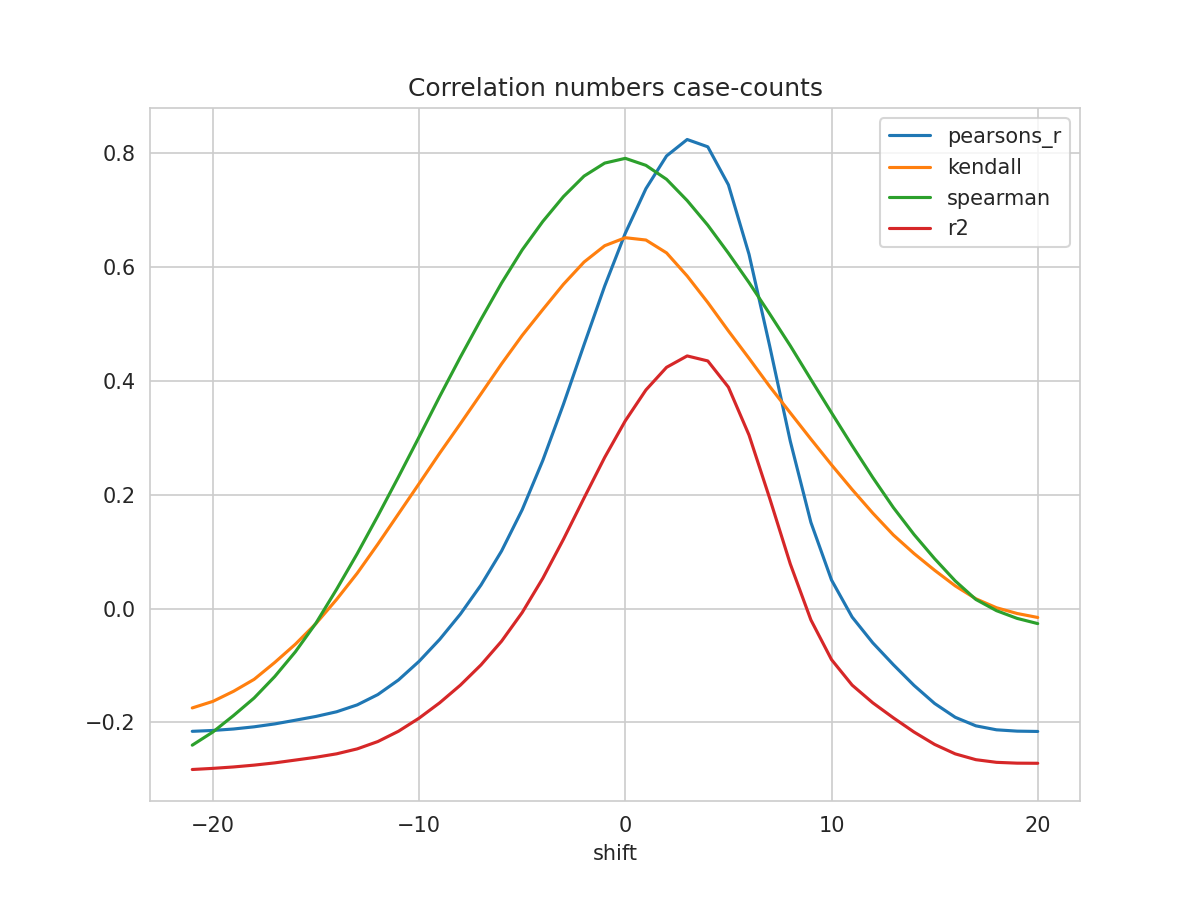

Data behind this chart, as committed beside it:
shift, N, pearsons_r, kendall, spearman, mse, explained_variance_score, r2, rmse
-21, 232, -0.2158, -0.1747, -0.2401, 1.251, -0.271, -0.2829, 1.118
-20, 233, -0.2143, -0.1631, -0.2169, 1.246, -0.2697, -0.2809, 1.116
-19, 234, -0.2117, -0.1454, -0.1881, 1.239, -0.2677, -0.2784, 1.113
-18, 235, -0.2079, -0.1244, -0.1572, 1.232, -0.2649, -0.2752, 1.11
-17, 236, -0.2028, -0.09471, -0.1195, 1.224, -0.2613, -0.2712, 1.106
-16, 237, -0.1963, -0.06265, -0.07597, 1.215, -0.2566, -0.2663, 1.102
-15, 238, -0.1896, -0.02626, -0.0255, 1.205, -0.2519, -0.2613, 1.098
-14, 239, -0.1814, 0.01612, 0.03394, 1.195, -0.2461, -0.2553, 1.093
-13, 240, -0.1693, 0.06217, 0.09657, 1.183, -0.2377, -0.2466, 1.087
-12, 241, -0.1511, 0.1133, 0.163, 1.166, -0.225, -0.2337, 1.08
-11, 242, -0.1255, 0.1665, 0.2316, 1.145, -0.2071, -0.2156, 1.07
-10, 243, -0.0927, 0.2196, 0.3017, 1.119, -0.1843, -0.1926, 1.058
-9, 244, -0.05409, 0.2733, 0.373, 1.09, -0.1575, -0.1656, 1.044
-8, 245, -0.009786, 0.3249, 0.4419, 1.058, -0.1268, -0.1347, 1.029
-7, 245, 0.0413, 0.3774, 0.5083, 1.025, -0.09132, -0.09905, 1.013
-6, 245, 0.1012, 0.4302, 0.5723, 0.9868, -0.04976, -0.05732, 0.9934
-5, 245, 0.1738, 0.4802, 0.6305, 0.9403, 0.00049, -0.006901, 0.9697
-4, 245, 0.2605, 0.5257, 0.6806, 0.8846, 0.06055, 0.05333, 0.9405
-3, 245, 0.3592, 0.5701, 0.7242, 0.8211, 0.1288, 0.1218, 0.9062
-2, 245, 0.4639, 0.6092, 0.7603, 0.7537, 0.2013, 0.1944, 0.8682
-1, 245, 0.5669, 0.6378, 0.7831, 0.6874, 0.2725, 0.2658, 0.8291
0, 245, 0.6599, 0.6519, 0.7915, 0.6275, 0.3366, 0.3301, 0.7921
1, 245, 0.7382, 0.6479, 0.7791, 0.577, 0.3907, 0.3843, 0.7596
2, 245, 0.7957, 0.6252, 0.7546, 0.54, 0.4303, 0.4241, 0.7349
3, 245, 0.8246, 0.5846, 0.7172, 0.5215, 0.4502, 0.4441, 0.7221
4, 245, 0.8117, 0.538, 0.6739, 0.53, 0.4413, 0.4353, 0.728
5, 245, 0.7449, 0.4881, 0.6247, 0.5735, 0.3951, 0.3892, 0.7573
6, 245, 0.6227, 0.4399, 0.573, 0.6528, 0.3107, 0.3049, 0.808
7, 245, 0.4618, 0.3905, 0.5181, 0.7573, 0.1996, 0.194, 0.8702
8, 245, 0.2943, 0.3441, 0.462, 0.866, 0.08406, 0.07848, 0.9306
9, 245, 0.1515, 0.2979, 0.4028, 0.9588, -0.01447, -0.01996, 0.9792
10, 245, 0.05019, 0.2527, 0.3443, 1.025, -0.08434, -0.08975, 1.012
11, 245, -0.01494, 0.2093, 0.2864, 1.067, -0.1292, -0.1346, 1.033
12, 245, -0.06019, 0.1679, 0.2304, 1.097, -0.1604, -0.1657, 1.047
13, 245, -0.0987, 0.1294, 0.1775, 1.122, -0.1869, -0.1921, 1.059
14, 245, -0.135, 0.09681, 0.1303, 1.146, -0.2119, -0.217, 1.07
15, 245, -0.1668, 0.06732, 0.08767, 1.166, -0.2338, -0.2388, 1.08
16, 245, -0.1911, 0.03986, 0.04855, 1.182, -0.2505, -0.2554, 1.087
17, 245, -0.2061, 0.01721, 0.01602, 1.192, -0.2608, -0.2656, 1.092
18, 245, -0.2131, 0.001453, -0.003673, 1.197, -0.2656, -0.2703, 1.094
19, 245, -0.2155, -0.008641, -0.01726, 1.199, -0.2671, -0.2717, 1.095
20, 245, -0.216, -0.01564, -0.02641, 1.2, -0.2674, -0.272, 1.095
